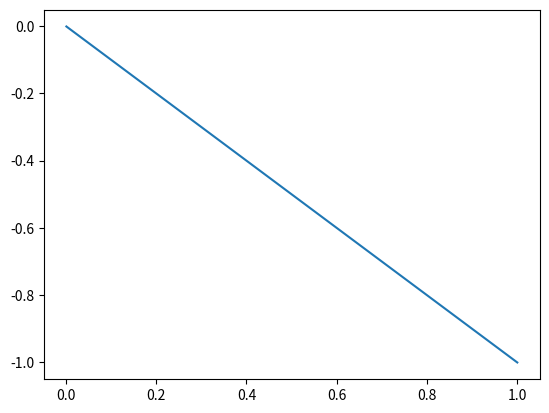

Source code (Python):

import matplotlib.pyplot as plt
import numpy as np

nn = 1001
n = np.linspace(0,1,nn)

x = 0.01
j = 0.1
z = 0.01

f = np.exp(-1/x) * np.exp(j*z/n) - n

plt.plot(n,f)
plt.show()
